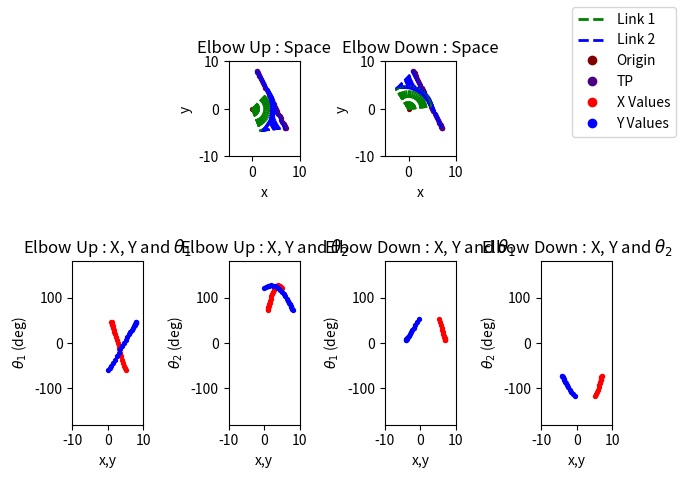
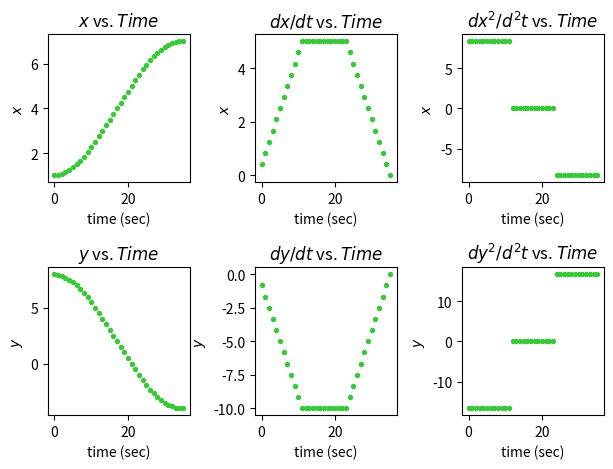
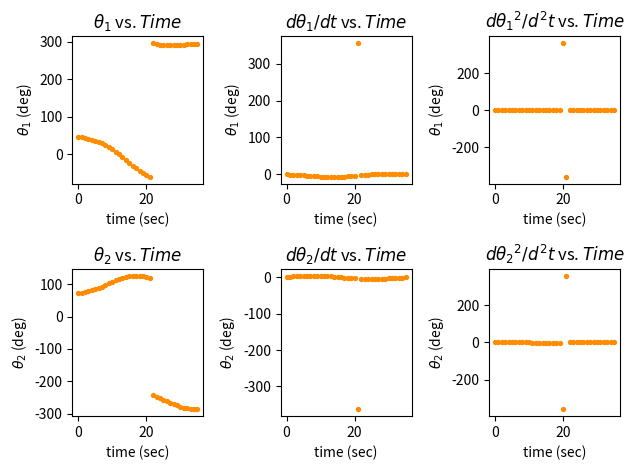

Write Python code to recreate these figures, in order.
# [redacted]
# [redacted]
# Programming Assignment 2
#   Velocity profiles along a straight line (and position and acceleration too)
import math
import matplotlib
import matplotlib.pyplot as plt
from matplotlib.lines import Line2D

# Generates X and Y values for an arbitray line according to Ax+B=y
def linear_gen(a, b, x_step=0.1, x_init=0, x_final=1):
    xs = []
    ys = []
    if x_init == x_final or x_step == 0:
        return xs, ys
    if x_step < 0:
        x_step = -1*x_step
    if x_final < x_init:
        temp = x_final
        x_final = x_init
        x_init = temp
    this_x = x_init
    for i in range(math.ceil((x_final-x_init)/x_step)+1):
        xs.append(this_x)
        ys.append(a*this_x+b)
        this_x = this_x + x_step
    return xs, ys

# Generates X and Y values for an arbitrary ellipse according to ((x-x_0)/a)^2+((y-y_0)/b)^2=r^2
def ellipse_gen(a=1, b=1, r=1, center_x=0, center_y=0, x_step=0.1, x_init=0, x_final=1):
    xs = []
    ys = []
    if x_init == x_final or x_step == 0 or a == 0 or b == 0 or r == 0:
        return xs, ys
    if x_step < 0:
        x_step = -1*x_step
    if x_final < x_init:
        temp = x_final
        x_final = x_init
        x_init = temp
    # this_x = x_init
    for i in range(math.ceil((x_final-x_init)/x_step)+1):
        this_x = round(i*x_step + x_init, 5)
        med = (a**2)*(b**2)*((a**2)*(r**2)-(center_x**2)+2*center_x*this_x-(this_x**2))
        if med < 0:
            continue
        xs.append(this_x)
        ys.append(((a**2)*center_y-math.sqrt(med))/(a**2))
        xs.append(this_x)
        ys.append(((a**2)*center_y+math.sqrt(med))/(a**2))
        # this_x = this_x + x_step
    return xs, ys

#Determines the link angles of a two-link manipulator for an array of end-effector positions
def two_link_inverse_kinematics(x_vals, y_vals, length_1, length_2, elbow_up=True):
    #Set epsilon value for 'close enough' approximations
    epsilon = 1e-10
    theta_1s = []
    theta_2s = []
    if not len(x_vals)==len(y_vals):
        return theta_1s, theta_2s
    if elbow_up:
        sigma = 1
    else:
        sigma = -1

    #For every test point (TP), determine if it is reachable
    # and if it is, determine the angles
    for i in range(len(x_vals)):
        this_x = x_vals[i]
        this_y = y_vals[i]
        med_root = math.sqrt((this_x**2)+(this_y**2))

        #Is the TP unreachable (out of manipulator's range)
        if (med_root > (length_1+length_2)):
            theta_1s.append(False)
            theta_2s.append(False)
            continue

        #Solve for nonlinear equation
        gamma = math.atan2((-1)*this_y/med_root,(-1)*this_x/med_root)
        med_cos = ((this_x**2)+(this_y**2)+(length_1**2)-(length_2**2))/(-2*length_1*med_root)
        if med_cos > 1:
            med_cos = 1
        elif med_cos < -1:
            med_cos = -1

        #Solve for both Theta_1s
        this_theta_1 = gamma + sigma*math.acos(med_cos)
        this_theta_1_opp = gamma + (-1*sigma)*math.acos(med_cos)

        #Check all combinations of Theta_1s to find the real solution
        found = False
        for possible_theta_1_first in [this_theta_1, this_theta_1_opp]:
            if found:
                break
            for possible_theta_1_second in [this_theta_1, this_theta_1_opp]:
                med_cos = (this_x - length_1*math.cos(possible_theta_1_first))/length_2
                med_sin = (this_y - length_1*math.sin(possible_theta_1_second))/length_2
                this_theta_2 = math.atan2(med_sin, med_cos)-this_theta_1
                anticipated_x_first = length_1*math.cos(possible_theta_1_first)+\
                    length_2*math.cos(possible_theta_1_first+this_theta_2)
                anticipated_y_first = length_1*math.sin(possible_theta_1_first)+\
                    length_2*math.sin(possible_theta_1_first+this_theta_2)
                anticipated_x_second = length_1*math.cos(possible_theta_1_second)+\
                    length_2*math.cos(possible_theta_1_second+this_theta_2)
                anticipated_y_second = length_1*math.sin(possible_theta_1_second)+\
                    length_2*math.sin(possible_theta_1_second+this_theta_2)
                if (abs(anticipated_x_first-this_x)<epsilon) and (abs(anticipated_y_first-this_y)<epsilon):
                    theta_1s.append(possible_theta_1_first)
                    theta_2s.append(this_theta_2)
                    found = True
                    break
                if (abs(anticipated_x_second-this_x)<epsilon) and (abs(anticipated_y_second-this_y)<epsilon):
                    theta_1s.append(possible_theta_1_second)
                    theta_2s.append(this_theta_2)
                    found = True
                    break
        if not found:
            theta_1s.append(False)
            theta_2s.append(False)
    return theta_1s, theta_2s

#Takes position vectors and a time vector to extrapolate a velocity vector
# Note: assumes zero end velocity
# Note: not physically accurate
def position_to_velocity(time, positions_x, positions_y):
    if not (len(positions_x) == len(positions_y) == len(time)):
        print("Please provide equal sized vectors!")
        return [False], [False]
    v_end = 0
    v1s = []
    v2s = []
    for idx in range(len(time)-1):
        v1s.append((positions_x[idx+1]-positions_x[idx])/(time[idx+1]-time[idx]))
        v2s.append((positions_y[idx+1]-positions_y[idx])/(time[idx+1]-time[idx]))
    v1s.append(v_end)
    v2s.append(v_end)
    return [v1s, v2s]

#Takes position vectors and a time vector to extrapolate a velocity vector (Note, not physically accurate)
# Note: assumes zero end acceleration
# Note: not physically accurate
def position_to_acceleration(time, positions_x, positions_y):
    if not (len(positions_x) == len(positions_y) == len(time)):
        print("Please provide equal sized vectors!")
        return [False], [False]
    [velocities_1, velocities_2] = position_to_velocity(time, positions_x, positions_y)
    accel_end = 0
    a1s = []
    a2s = []
    for idx in range(len(time)-1):
        a1s.append((velocities_1[idx+1]-velocities_1[idx])/(time[idx+1]-time[idx]))
        a2s.append((velocities_2[idx+1]-velocities_2[idx])/(time[idx+1]-time[idx]))
    a1s.append(accel_end)
    a2s.append(accel_end)
    return [a1s, a2s]

#Generates 2 plots: 
#   Top Plots (Plots 1): Showing RR manipulator in physical space with 2 links extending to test pionts
#   Bottom Plots (Plots 2) Creating plots showcasing theta_1/2 vs x/y for elbow up and down positions
def plot_kinematic_figures(tp_xs, tp_ys, length_1, length_2, origin, figure_num=1):
    #Set up plot values
    fig = plt.figure(figure_num)
    subplots = [242, 245, 246, 243, 247, 248]
    titles = ['Elbow Up : Space', r'Elbow Up : X, Y and $\theta_1$', r'Elbow Up : X, Y and $\theta_2$',
        'Elbow Down : Space', r'Elbow Down : X, Y and $\theta_1$', r'Elbow Down : X, Y and $\theta_2$']
    xlabels = ['x', 'x,y', 'x,y', 'x', 'x,y', 'x,y']
    ylabels = ['y', r'$\theta_1$ (deg)', r'$\theta_2$ (deg)', 'y', r'$\theta_1$ (deg)', r'$\theta_2$ (deg)']
    iter = 0
    for elbow in [True, False]:
        theta_1s, theta_2s = two_link_inverse_kinematics(tp_xs, tp_ys, length_1, length_2, elbow_up=elbow)
        
        #Remove any areas the manipulator cannot reach
        relevant_xs = []
        relevant_theta_1s = []
        relevant_ys = []
        relevant_theta_2s = []
        enum = 0
        for theta in theta_1s:
            if theta is not False:
                relevant_xs.append(tp_xs[enum])
                relevant_theta_1s.append(theta)
            enum = enum + 1
        enum = 0
        for theta in theta_2s:
            if theta is not False:
                relevant_ys.append(tp_ys[enum])
                relevant_theta_2s.append(theta)
            enum = enum + 1
        theta_1s = relevant_theta_1s
        theta_2s = relevant_theta_2s

        # Plot physical space drawings test points
        axis = fig.add_subplot(subplots[iter])
        axis.set_aspect('equal', adjustable='box')
        plt.scatter(relevant_xs, relevant_ys, s=8, c='indigo')
        plt.scatter(origin[0], origin[1], s=8, c='maroon')
        plt.xlabel(xlabels[iter])
        plt.ylabel(ylabels[iter])
        plt.xlim([-5, 10])
        plt.ylim([-10, 10])
        plt.title(titles[iter])
        # Plot physical space drawings of links 1 and 2
        for i in range(len(theta_1s)):
                link_1_angle = theta_1s[i]
                link_2_angle = theta_1s[i]+theta_2s[i]
                link_1_start = origin
                link_1_end=[link_1_start[0]+math.cos(link_1_angle)*length_1, 
                    link_1_start[1]+math.sin(link_1_angle)*length_1]
                link_2_start = link_1_end
                link_2_end=[link_2_start[0]+math.cos(link_2_angle)*length_2, 
                    link_2_start[1]+math.sin(link_2_angle)*length_2]
                plt.plot([link_1_start[0], link_1_end[0]], [link_1_start[1], link_1_end[1]], 'g--')
                plt.plot([link_2_start[0], link_2_end[0]], [link_2_start[1], link_2_end[1]], 'b--')
        iter = iter + 1

        # Plot Thetas vs X,Y plots
        theta_1s_deg = [math.degrees(theta) for theta in theta_1s]
        theta_2s_deg = [math.degrees(theta) for theta in theta_2s]
        for angles in [theta_1s_deg, theta_2s_deg]:
            axis = fig.add_subplot(subplots[iter])
            plt.scatter(relevant_xs, angles, s=8, c=['red'])
            plt.scatter(relevant_ys, angles, s=8, c=['blue'])
            plt.xlabel(xlabels[iter])
            plt.ylabel(ylabels[iter])
            plt.xlim([-10, 10])
            plt.ylim([-180, 180])
            plt.title(titles[iter])
            iter = iter + 1
    legend_elements = [Line2D([0], [0], linestyle='--', color='g', label=r'Link 1', lw=2),
                        Line2D([0], [0], linestyle='--', color='b', label=r'Link 2', lw=2),
                        Line2D([0], [0], marker='o', color='w', label=r'Origin',
                            markerfacecolor='maroon', markersize=8),
                        Line2D([0], [0], marker='o', color='w', label=r'TP',
                            markerfacecolor='indigo', markersize=8),
                        Line2D([0], [0], marker='o', color='w', label=r'X Values',
                            markerfacecolor='red', markersize=8),
                        Line2D([0], [0], marker='o', color='w', label=r'Y Values',
                            markerfacecolor='blue', markersize=8),]
    fig.legend(handles=legend_elements, loc='upper right')
    fig.tight_layout()
    
#Generates a plot on two levels:
#   Top Plots: x vs time, dx/dt vs time, dx^2/d^2 vs time
#   Bottom Plots: y vs time, dy/dt vs time, dy^2/d^2 vs time
# Specify angles_yes to label plots by (False) Cartesian (x,y) or (True) Angular (theta_1, theta_2)
def plot_profile_characteristics(time, positions, velocities, accelerations, angles_yes = False, figure_num=1):
    figure = plt.figure(figure_num)
    subplot_num = 1
    for y_axis_vals in [positions[0], velocities[0], accelerations[0],\
        positions[1], velocities[1], accelerations[1]]:
        
        figure.add_subplot(230+subplot_num)
        if subplot_num <=3:
            dim = r'$\theta_1$' if angles_yes else r'$x$'
        else:
            dim = r'$\theta_2$' if angles_yes else r'$y$'
        plt.ylabel(dim+' (deg)') if angles_yes else plt.ylabel(dim)
        plt.xlabel('time (sec)')
        if subplot_num % 3 == 2:
            plt.title(r'$d$'+dim+r'$/dt$'+' vs. ' r'$Time$')
        elif subplot_num % 3 == 0:
            plt.title(r'$d$'+dim+r'$^2/d^2t$'+' vs. '+r'$Time$')
        else:
            plt.title(dim+' vs. ' r'$Time$')
        plt.scatter(time, y_axis_vals, s=8, c='darkorange') if angles_yes \
            else plt.scatter(time, y_axis_vals, s=8, c='limegreen')

        subplot_num = subplot_num + 1; 
    figure.tight_layout()

#Generates a trapezoidal velocity profile
#  Acceleration time : ta
#  Constant velocity region time : tcv
#  Decceleration time : td; unused; is set equal to ta
#  Displacement: displacement;  in units specified
#  Sample Time: sample_time; how long it takes to complete path
#Returns:
#   Time Points array, positions array, velocity array, acceleration array
def trap_profile_gen(ta, tcv, td, displacement, sample_time): 
    #Adapted from Matlab (Credit: T. Chmielewski)
    #Time to nearest increment
    time_accel = round(ta/sample_time)*sample_time
    # time_deccel = round(td/sample_time)*sample_time
    time_deccel = time_accel #Force equal accel/deccel times
    time_const_vel = round(tcv/sample_time)*sample_time

    total_time = time_accel+time_const_vel+time_deccel
    vel_max = displacement/(time_accel+time_const_vel)
    accel_max = vel_max/time_accel
    deccel_max = accel_max
    computed_displacement = (0.5*(time_accel+time_deccel)+time_const_vel)*vel_max

    num_updates = int(total_time/sample_time)

    times = []
    accels = []
    velocities = []
    positions = []

    a_prev = 0
    v_prev = 0
    x_prev = 0

    xtra_count_num = 0
    #Determine the time vector
    for time in range(num_updates+xtra_count_num):
        t_now = time*sample_time
        times.append(time)
        #Acceleration
        if (t_now < time_accel) and (t_now >= 0):
            a_now = accel_max
        elif (t_now >= (time_accel+time_const_vel)) and (t_now >= 0):
            a_now = -1*deccel_max
        else:
            a_now = 0

        #Velocity
        v_now = v_prev + sample_time*a_now
        x_now = x_prev + (sample_time/2)*(v_now+v_prev) #Trapezoidal
        accels.append(a_now)
        velocities.append(v_now)
        positions.append(x_now)
        v_prev = v_now
        x_prev = x_now
    
    position_error = computed_displacement - x_now
    if (abs(position_error) > 0):
        print("Position Error: "+str(position_error))
    return [times, positions, velocities, accels]

#Generates a trapezoidal velocity profile like trap_profile_gen with 1/3-1/3-1/3 times
def trap_profile_gen_ez(total_time, displacement, sample_time):
    return trap_profile_gen(total_time/3.0, total_time/3.0, total_time/3.0,\
        displacement, sample_time)

#Generates position, velocity, and acceleration arrays with respect to each degree of freedom (2; x, y)
#Returns same as trap_profile_gen, but position, velocity, and acceleration has internal arrays for x and y
def trap_profile_gen_test_points(start_point, end_point, total_time, sample_time):
    displacement = math.sqrt((end[0]-start[0])**2 + (end[1]-start[1])**2)
    time_array, x_array, v_array, a_array = trap_profile_gen_ez(total_time, displacement, sample_time)

    position_profile = [[], []]
    velocity_profile = [[], []]
    acceleration_profile = [[], []]
    angle_from_start = math.atan((end_point[1]-start_point[1])/(end_point[0]-start_point[0]))
    for position in x_array:
        position_profile[0].append(start_point[0]+position*math.cos(angle_from_start))
        position_profile[1].append(start_point[1]+position*math.sin(angle_from_start))
    for velocity in v_array:
        velocity_profile[0].append(velocity*math.cos(angle_from_start))
        velocity_profile[1].append(velocity*math.sin(angle_from_start))
    for acceleration in a_array:
        acceleration_profile[0].append(acceleration*math.cos(angle_from_start))
        acceleration_profile[1].append(acceleration*math.sin(angle_from_start))

    return [time_array, position_profile, velocity_profile, acceleration_profile]

if __name__ == "__main__":
    #Linear Movement
    x_values_linear, y_values_linear = linear_gen(-2, 10, 6, 1, 7)
    start = [x_values_linear[0], y_values_linear[0]]
    end = [x_values_linear[-1], y_values_linear[-1]]

    manipulator_base_origin = [0, 0]
    link_lengths = 5

    # Find points on line according to velocity profile
    time = 1.8 #Seconds
    sample_time = 0.05 #50 milliseconds

    # Determine profiles
    time_array, pos_xy, vel_xy, acc_xy = trap_profile_gen_test_points(start, end, time, sample_time)

    # Inverse kinematics for each test position
    theta_1s, theta_2s = two_link_inverse_kinematics(pos_xy[0],\
        pos_xy[1], link_lengths, link_lengths, elbow_up=True)

    # Plot manipulator and thetas vs positions
    plot_kinematic_figures(pos_xy[0], pos_xy[1], 
        link_lengths, link_lengths, manipulator_base_origin, figure_num = 1)

    # Plot x,y positions, velocities, and accelerations vs time
    plot_profile_characteristics(time_array, pos_xy, vel_xy, acc_xy, angles_yes = False, figure_num = 2)

    theta_1s_deg = [math.degrees(theta) for theta in theta_1s]
    theta_2s_deg = [math.degrees(theta) for theta in theta_2s]

    v_theta = position_to_velocity(time_array, theta_1s_deg, theta_2s_deg)
    a_theta = position_to_acceleration(time_array, theta_1s_deg, theta_2s_deg)
    # Plot theta1, theta2 positions, velocities, and accelerations vs time
    plot_profile_characteristics(time_array, [theta_1s_deg, theta_2s_deg], v_theta, a_theta, angles_yes = True, figure_num = 3)
    
    plt.show()
        


    
